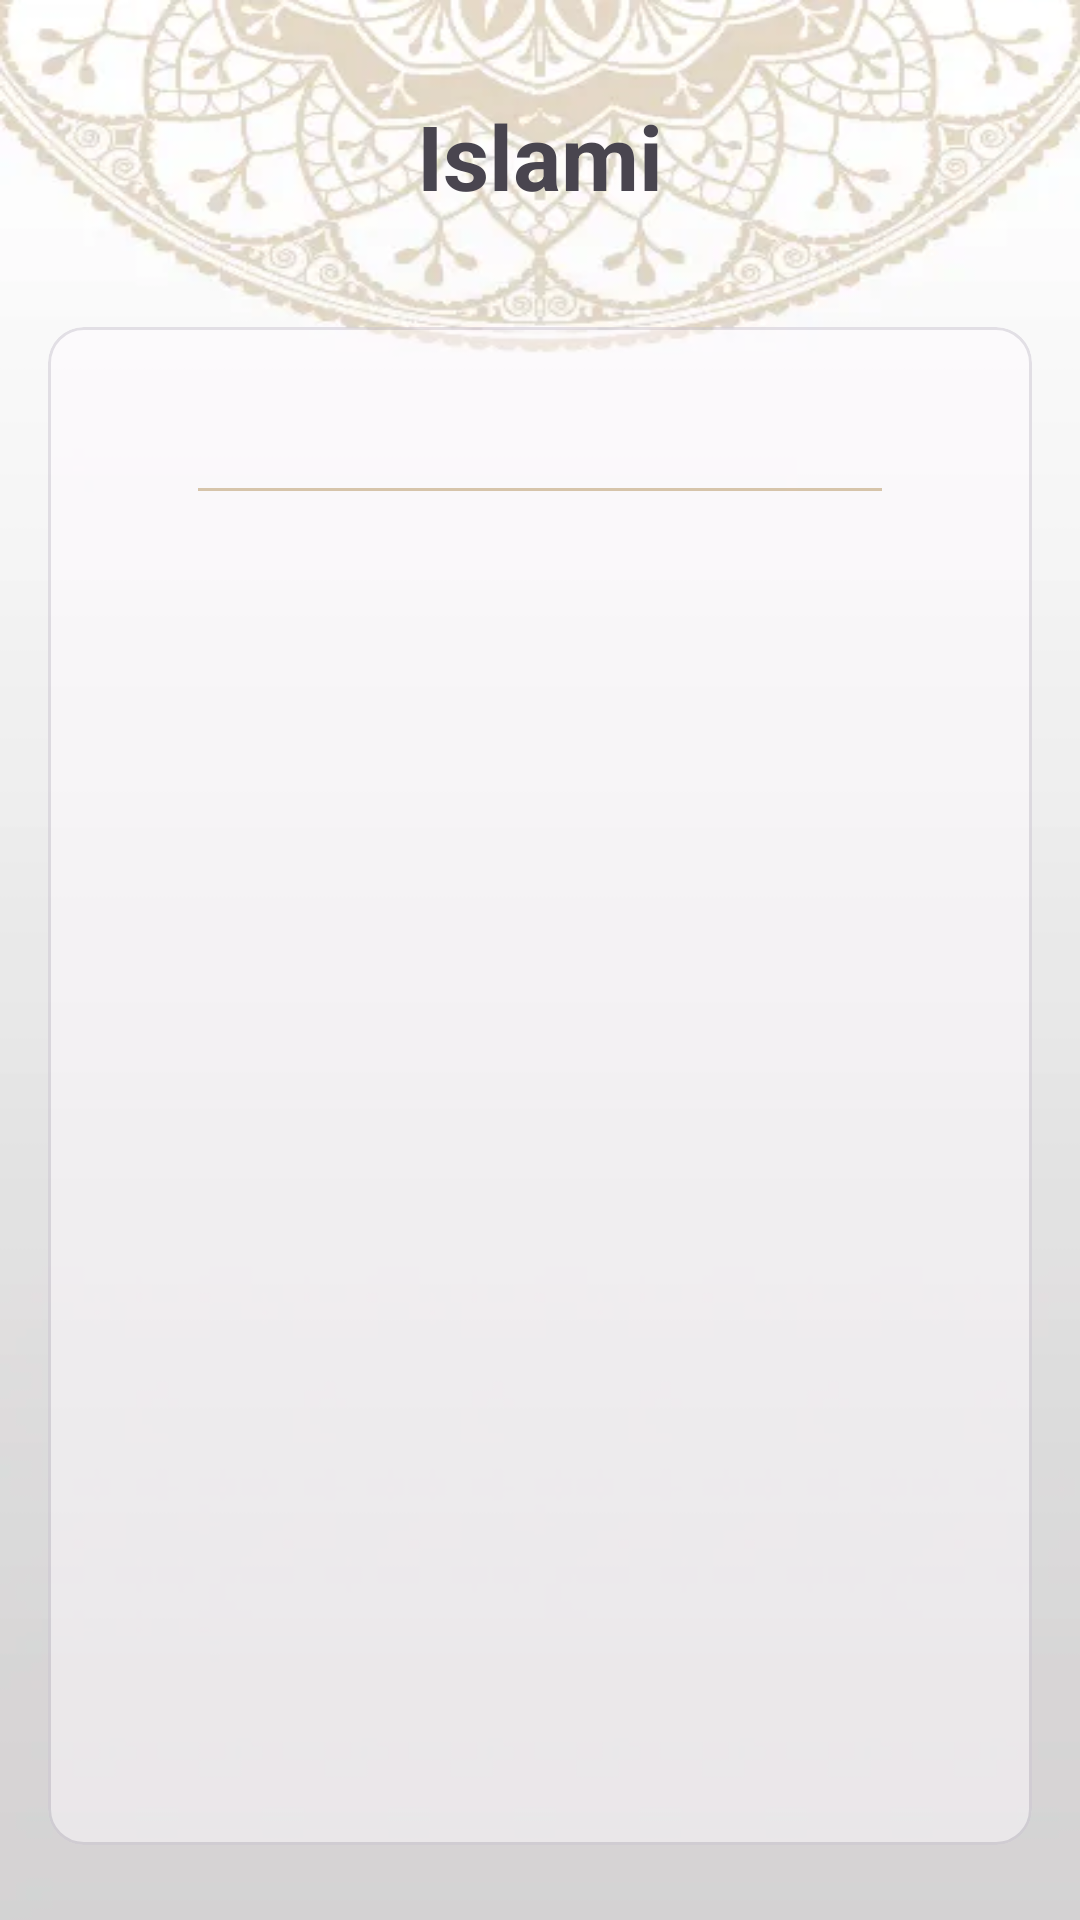

Android layout source for this screen:
<!-- AndroidManifest.xml: application theme Theme.Islami -->
<!-- res/layout/activity_details.xml -->
<?xml version="1.0" encoding="utf-8"?>
<androidx.constraintlayout.widget.ConstraintLayout xmlns:android="http://schemas.android.com/apk/res/android"
    xmlns:app="http://schemas.android.com/apk/res-auto"
    xmlns:tools="http://schemas.android.com/tools"
    android:layout_width="match_parent"
    android:layout_height="match_parent"
    android:background="@drawable/bg_light_main"
    tools:context=".ui.home.HomeActivity">

    <com.google.android.material.appbar.AppBarLayout
        android:id="@+id/app_bar_layout"
        android:layout_width="match_parent"
        android:layout_height="wrap_content"
        android:background="@android:color/transparent"
        android:paddingTop="20dp"
        app:layout_constraintStart_toStartOf="parent"
        app:layout_constraintEnd_toEndOf="parent"
        app:layout_constraintTop_toTopOf="parent">

        <androidx.appcompat.widget.Toolbar
            android:layout_width="match_parent"
            android:layout_height="match_parent">

            <ImageButton
                android:id="@+id/back_arrow_button"
                android:layout_width="30dp"
                android:layout_height="30dp"
                android:scaleType="fitCenter"
                android:src="@drawable/ic_arrow_back"
                android:background="@android:color/transparent"/>

            <TextView
                android:layout_width="wrap_content"
                android:layout_height="wrap_content"
                android:text="@string/islami"
                android:textSize="30sp"
                android:textStyle="bold"
                android:layout_gravity="center"
                app:layout_constraintEnd_toEndOf="parent"
                app:layout_constraintStart_toStartOf="parent"
                app:layout_constraintTop_toTopOf="parent" />

        </androidx.appcompat.widget.Toolbar>
    </com.google.android.material.appbar.AppBarLayout>

    <com.google.android.material.card.MaterialCardView
        android:layout_width="match_parent"
        android:layout_height="0dp"
        android:layout_marginVertical="25dp"
        android:layout_marginHorizontal="16dp"
        android:alpha="0.5"
        app:layout_constraintStart_toStartOf="parent"
        app:layout_constraintEnd_toEndOf="parent"
        app:layout_constraintTop_toBottomOf="@id/app_bar_layout"
        app:layout_constraintBottom_toBottomOf="parent">

        <androidx.constraintlayout.widget.ConstraintLayout
            android:layout_width="match_parent"
            android:layout_height="match_parent"
            android:layout_marginTop="16dp"
            android:gravity="center">

            <TextView
                android:id="@+id/title_textview"
                android:layout_width="wrap_content"
                android:layout_height="wrap_content"
                android:textSize="25sp"
                android:textStyle="bold"
                android:textColor="@color/black"
                tools:text="Surah"
                app:layout_constraintStart_toStartOf="parent"
                app:layout_constraintEnd_toEndOf="parent"
                app:layout_constraintTop_toTopOf="parent"/>

            <ImageButton
                android:id="@+id/play_button"
                android:layout_width="32dp"
                android:layout_height="32dp"
                android:scaleType="fitCenter"
                android:src="@drawable/ic_play_circle_filled"
                android:background="@android:color/transparent"
                app:layout_constraintStart_toEndOf="@id/title_textview"
                app:layout_constraintEnd_toEndOf="parent"
                app:layout_constraintTop_toTopOf="parent"/>

            <com.google.android.material.divider.MaterialDivider
                android:id="@+id/divider"
                android:layout_width="match_parent"
                android:layout_height="1dp"
                android:layout_marginTop="4dp"
                android:layout_marginHorizontal="50dp"
                app:dividerColor="@color/gold_light"
                app:layout_constraintStart_toStartOf="parent"
                app:layout_constraintEnd_toEndOf="parent"
                app:layout_constraintTop_toBottomOf="@id/title_textview"/>

            <ScrollView
                android:layout_width="match_parent"
                android:layout_height="0dp"
                android:layout_marginTop="16dp"
                android:layout_marginHorizontal="12dp"
                android:orientation="vertical"
                app:layout_constraintStart_toStartOf="parent"
                app:layout_constraintEnd_toEndOf="parent"
                app:layout_constraintTop_toBottomOf="@id/divider">

                <TextView
                    android:id="@+id/content_textview"
                    android:layout_width="match_parent"
                    android:layout_height="wrap_content"
                    android:textAlignment="center"
                    tools:text="@tools:sample/lorem/random"/>
            </ScrollView>


        </androidx.constraintlayout.widget.ConstraintLayout>

    </com.google.android.material.card.MaterialCardView>

</androidx.constraintlayout.widget.ConstraintLayout>
<!-- resources referenced by this layout -->
<resources>
  <color name="black">#FF000000</color>
  <color name="gold_light">#FFB7935F</color>
  <string name="islami">Islami</string>
  <style name="Theme.Islami" parent="Base.Theme.Islami" />
  <style name="Base.Theme.Islami" parent="Theme.Material3.DayNight.NoActionBar">
          
  
  
          <item name="colorPrimary">@color/md_theme_light_primary</item>
          <item name="colorOnPrimary">@color/md_theme_light_onPrimary</item>
          <item name="colorPrimaryContainer">@color/md_theme_light_primaryContainer</item>
          <item name="colorOnPrimaryContainer">@color/md_theme_light_onPrimaryContainer</item>
          <item name="colorSecondary">@color/md_theme_light_secondary</item>
          <item name="colorOnSecondary">@color/md_theme_light_onSecondary</item>
          <item name="colorSecondaryContainer">@color/md_theme_light_secondaryContainer</item>
          <item name="colorOnSecondaryContainer">@color/md_theme_light_onSecondaryContainer</item>
          <item name="colorTertiary">@color/md_theme_light_tertiary</item>
          <item name="colorOnTertiary">@color/md_theme_light_onTertiary</item>
          <item name="colorTertiaryContainer">@color/md_theme_light_tertiaryContainer</item>
          <item name="colorOnTertiaryContainer">@color/md_theme_light_onTertiaryContainer</item>
          <item name="colorError">@color/md_theme_light_error</item>
          <item name="colorErrorContainer">@color/md_theme_light_errorContainer</item>
          <item name="colorOnError">@color/md_theme_light_onError</item>
          <item name="colorOnErrorContainer">@color/md_theme_light_onErrorContainer</item>
          <item name="android:colorBackground">@color/md_theme_light_background</item>
          <item name="colorOnBackground">@color/md_theme_light_onBackground</item>
          <item name="colorSurface">@color/md_theme_light_surface</item>
          <item name="colorOnSurface">@color/md_theme_light_onSurface</item>
          <item name="colorSurfaceVariant">@color/md_theme_light_surfaceVariant</item>
          <item name="colorOnSurfaceVariant">@color/md_theme_light_onSurfaceVariant</item>
          <item name="colorOutline">@color/md_theme_light_outline</item>
          <item name="colorOnSurfaceInverse">@color/md_theme_light_inverseOnSurface</item>
          <item name="colorSurfaceInverse">@color/md_theme_light_inverseSurface</item>
          <item name="colorPrimaryInverse">@color/md_theme_light_inversePrimary</item>
      </style>
  <color name="md_theme_light_primary">#B7935F</color>
  <color name="md_theme_light_onPrimary">#FFFFFF</color>
  <color name="md_theme_light_primaryContainer">#FFDDB1</color>
  <color name="md_theme_light_onPrimaryContainer">#291800</color>
  <color name="md_theme_light_secondary">#6F5B40</color>
  <color name="md_theme_light_onSecondary">#FFFFFF</color>
  <color name="md_theme_light_secondaryContainer">#FADEBB</color>
  <color name="md_theme_light_onSecondaryContainer">#271904</color>
  <color name="md_theme_light_tertiary">#506441</color>
  <color name="md_theme_light_onTertiary">#FFFFFF</color>
  <color name="md_theme_light_tertiaryContainer">#D3EABD</color>
  <color name="md_theme_light_onTertiaryContainer">#0F2004</color>
  <color name="md_theme_light_error">#BA1A1A</color>
  <color name="md_theme_light_errorContainer">#FFDAD6</color>
  <color name="md_theme_light_onError">#FFFFFF</color>
  <color name="md_theme_light_onErrorContainer">#410002</color>
  <color name="md_theme_light_background">#FFFBFF</color>
  <color name="md_theme_light_onBackground">#1F1B16</color>
  <color name="md_theme_light_surface">#FFFBFF</color>
  <color name="md_theme_light_onSurface">#1F1B16</color>
  <color name="md_theme_light_surfaceVariant">#EFE0CF</color>
  <color name="md_theme_light_onSurfaceVariant">#4F4539</color>
  <color name="md_theme_light_outline">#817567</color>
  <color name="md_theme_light_inverseOnSurface">#F9EFE7</color>
  <color name="md_theme_light_inverseSurface">#34302A</color>
  <color name="md_theme_light_inversePrimary">#FEBA4B</color>
</resources>
